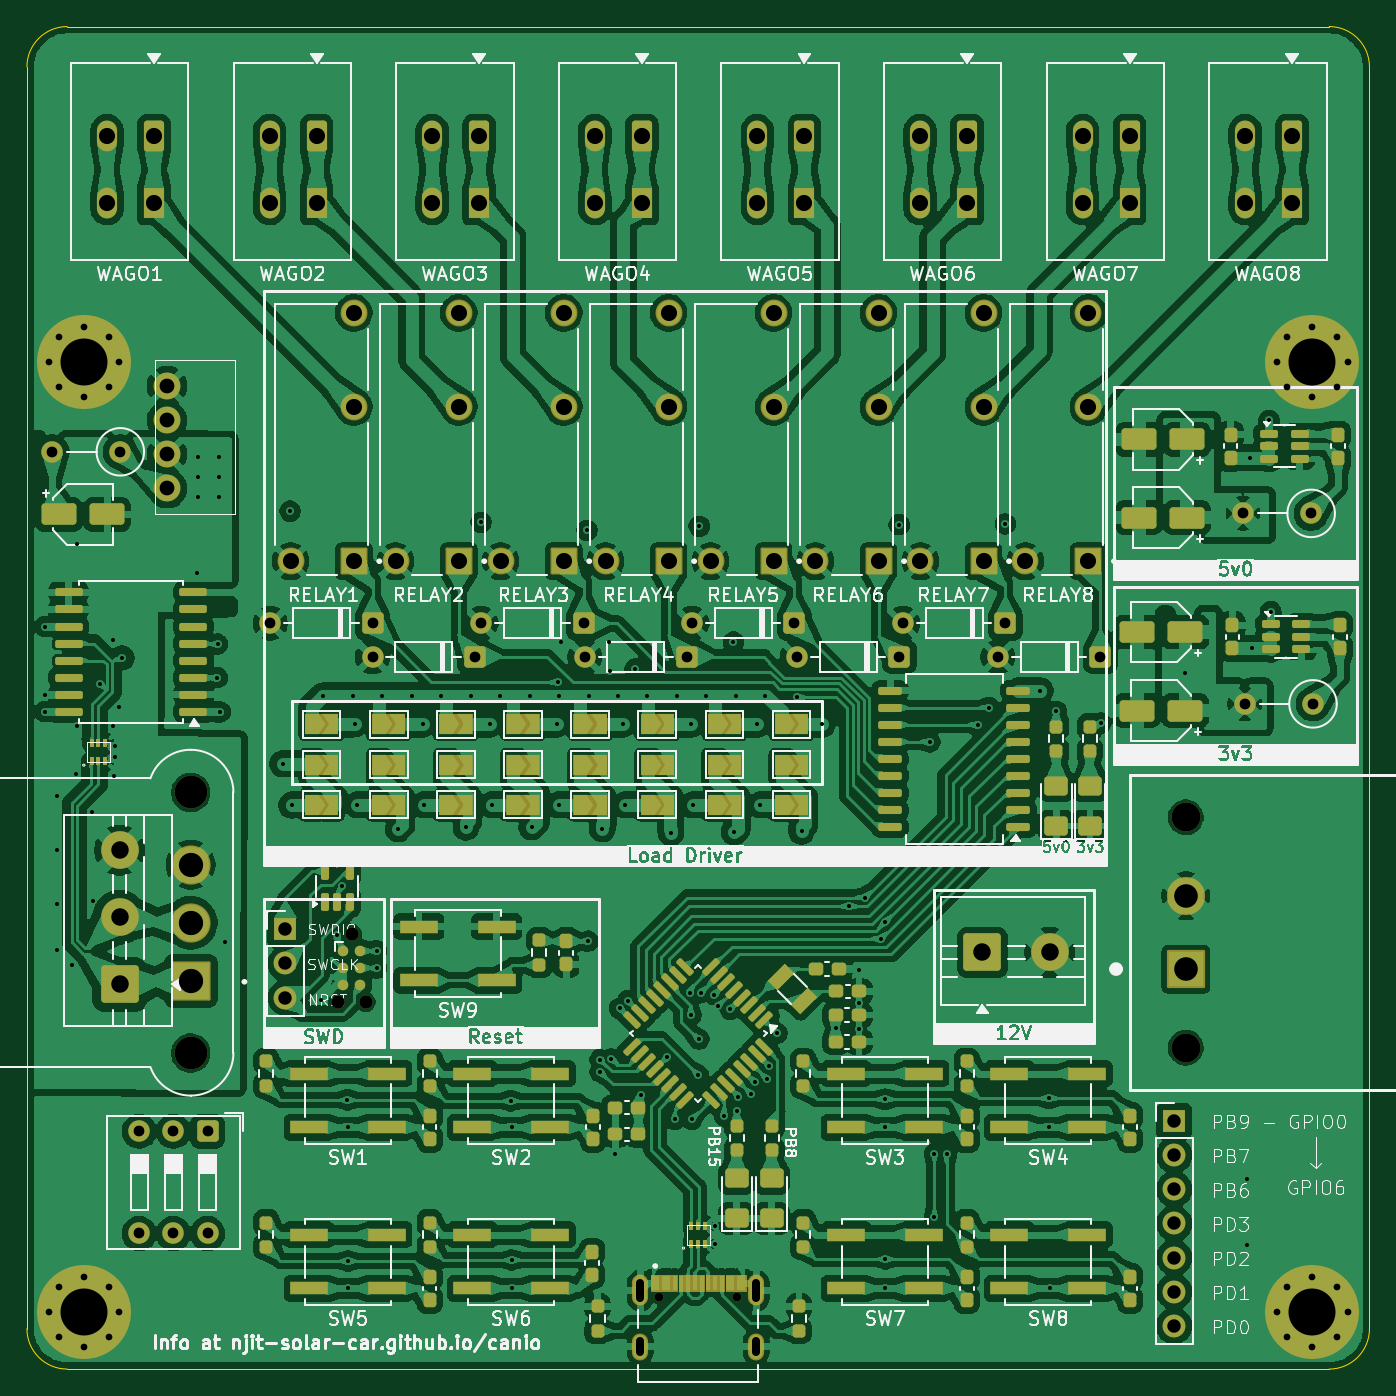
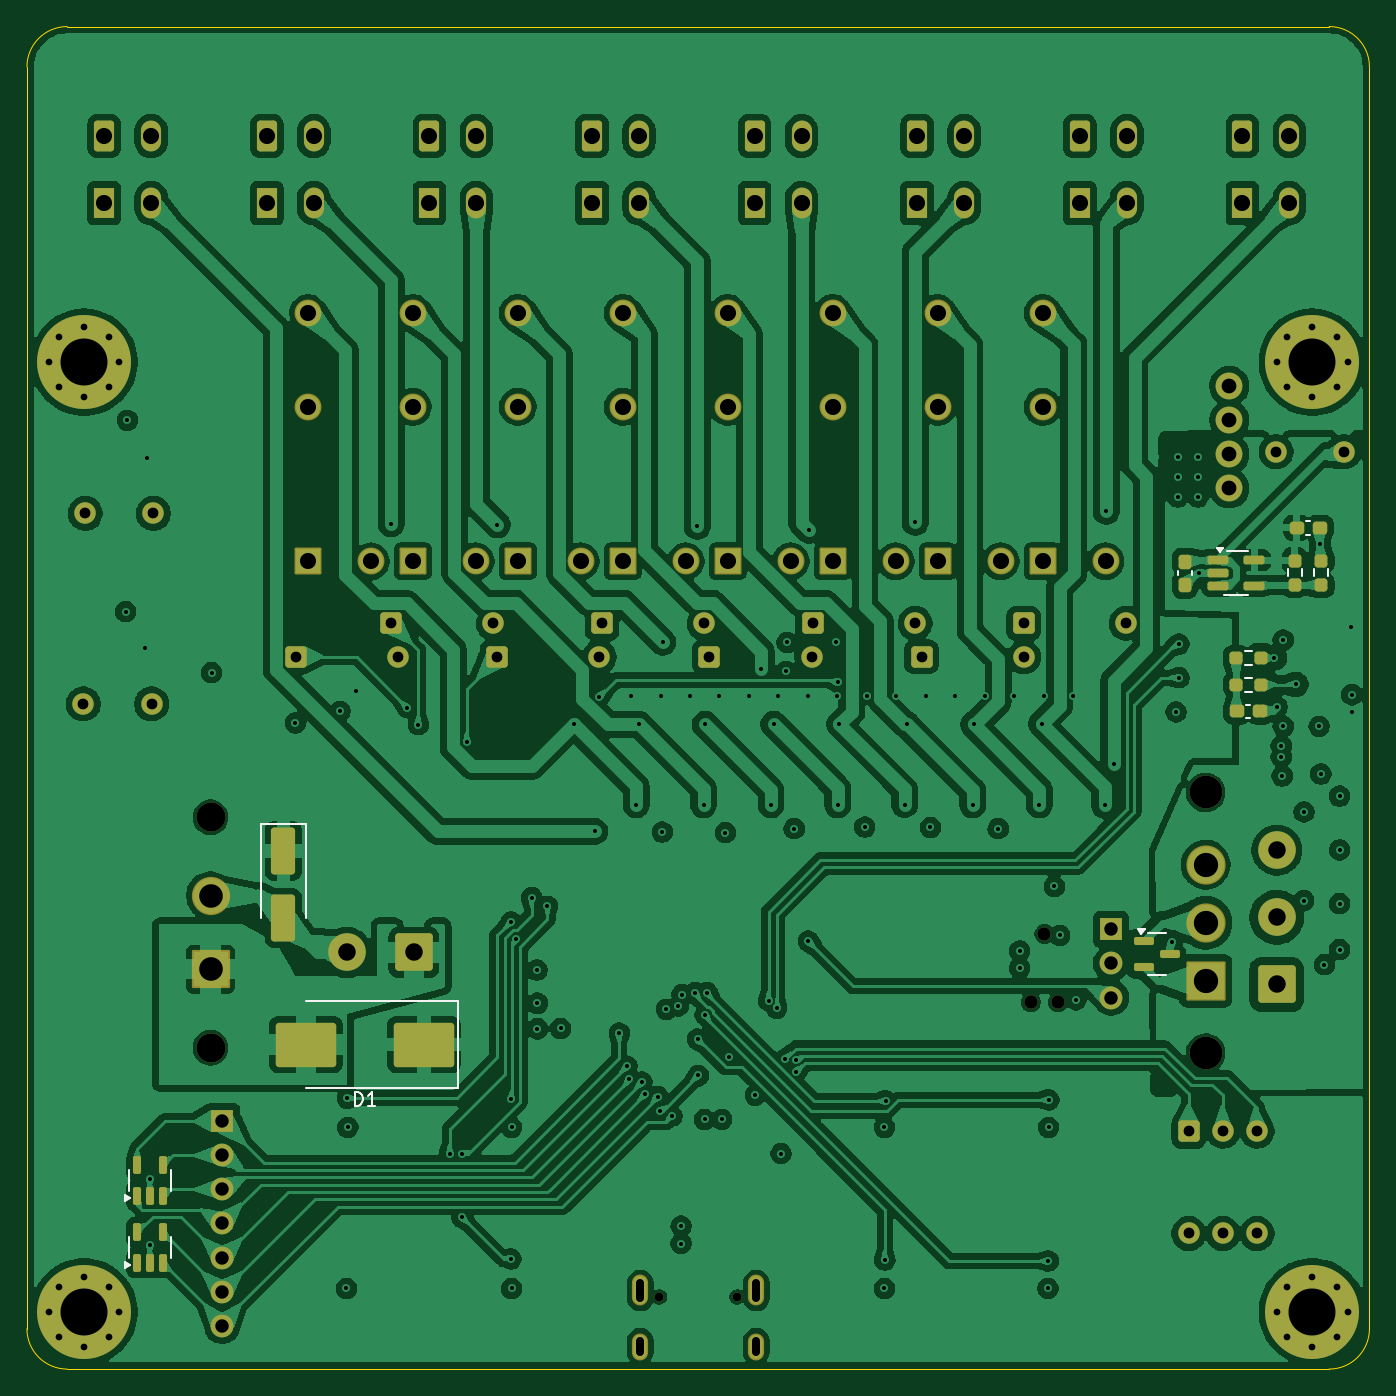
Circuit board: 11 layer files. Board 100.0 x 100.0 mm.
- bottom_copper: CANIO-Board-B_Cu.gbl (480523 bytes)
- bottom_mask: CANIO-Board-B_Mask.gbs (10565 bytes)
- paste: CANIO-Board-B_Paste.gbp (3509 bytes)
- bottom_silk: CANIO-Board-B_Silkscreen.gbo (4443 bytes)
- outline: CANIO-Board-Edge_Cuts.gm1 (1037 bytes)
- top_copper: CANIO-Board-F_Cu.gtl (792520 bytes)
- top_mask: CANIO-Board-F_Mask.gts (27703 bytes)
- paste: CANIO-Board-F_Paste.gtp (10902 bytes)
- top_silk: CANIO-Board-F_Silkscreen.gto (237923 bytes)
- drill: CANIO-Board-NPTH.drl (708 bytes)
- drill: CANIO-Board-PTH.drl (6562 bytes)

=== bottom_copper: CANIO-Board-B_Cu.gbl (480523 bytes, source omitted) ===
=== bottom_mask: CANIO-Board-B_Mask.gbs (10565 bytes, source omitted) ===
=== paste: CANIO-Board-B_Paste.gbp (3509 bytes, source withheld) ===
=== bottom_silk: CANIO-Board-B_Silkscreen.gbo ===
%TF.GenerationSoftware,KiCad,Pcbnew,9.0.2*%
%TF.CreationDate,2026-06-21T11:47:36-04:00*%
%TF.ProjectId,CANIO-Board,43414e49-4f2d-4426-9f61-72642e6b6963,A*%
%TF.SameCoordinates,Original*%
%TF.FileFunction,Legend,Bot*%
%TF.FilePolarity,Positive*%
%FSLAX46Y46*%
G04 Gerber Fmt 4.6, Leading zero omitted, Abs format (unit mm)*
G04 Created by KiCad (PCBNEW 9.0.2) date 2026-06-21 11:47:36*
%MOMM*%
%LPD*%
G01*
G04 APERTURE LIST*
%ADD10C,0.150000*%
%ADD11C,0.120000*%
G04 APERTURE END LIST*
D10*
X175563094Y-145379819D02*
X175563094Y-144379819D01*
X175563094Y-144379819D02*
X175324999Y-144379819D01*
X175324999Y-144379819D02*
X175182142Y-144427438D01*
X175182142Y-144427438D02*
X175086904Y-144522676D01*
X175086904Y-144522676D02*
X175039285Y-144617914D01*
X175039285Y-144617914D02*
X174991666Y-144808390D01*
X174991666Y-144808390D02*
X174991666Y-144951247D01*
X174991666Y-144951247D02*
X175039285Y-145141723D01*
X175039285Y-145141723D02*
X175086904Y-145236961D01*
X175086904Y-145236961D02*
X175182142Y-145332200D01*
X175182142Y-145332200D02*
X175324999Y-145379819D01*
X175324999Y-145379819D02*
X175563094Y-145379819D01*
X174039285Y-145379819D02*
X174610713Y-145379819D01*
X174324999Y-145379819D02*
X174324999Y-144379819D01*
X174324999Y-144379819D02*
X174420237Y-144522676D01*
X174420237Y-144522676D02*
X174515475Y-144617914D01*
X174515475Y-144617914D02*
X174610713Y-144665533D01*
D11*
%TO.C,C24*%
X113240000Y-105566233D02*
X113240000Y-105858767D01*
X114260000Y-105566233D02*
X114260000Y-105858767D01*
%TO.C,TVS1*%
X179250000Y-124390000D02*
X179250000Y-131400000D01*
X179250000Y-124390000D02*
X182550000Y-124390000D01*
X182550000Y-124390000D02*
X182550000Y-131400000D01*
%TO.C,C23*%
X104708767Y-101815000D02*
X104416233Y-101815000D01*
X104708767Y-102835000D02*
X104416233Y-102835000D01*
%TO.C,LDO1*%
X109825000Y-104090000D02*
X109025000Y-104090000D01*
X109825000Y-104090000D02*
X110625000Y-104090000D01*
X110825000Y-107310000D02*
X109025000Y-107310000D01*
X111125000Y-104140000D02*
X110885000Y-103810000D01*
X111365000Y-103810000D01*
X111125000Y-104140000D01*
G36*
X111125000Y-104140000D02*
G01*
X110885000Y-103810000D01*
X111365000Y-103810000D01*
X111125000Y-104140000D01*
G37*
%TO.C,R16*%
X109267224Y-111492500D02*
X108757776Y-111492500D01*
X109267224Y-112537500D02*
X108757776Y-112537500D01*
%TO.C,R14*%
X103052500Y-105942224D02*
X103052500Y-105432776D01*
X104097500Y-105942224D02*
X104097500Y-105432776D01*
%TO.C,TVS4*%
X189277500Y-155950000D02*
X189277500Y-155150000D01*
X189277500Y-155950000D02*
X189277500Y-156750000D01*
X192397500Y-155950000D02*
X192397500Y-155150000D01*
X192397500Y-155950000D02*
X192397500Y-156750000D01*
X192677500Y-157490000D02*
X192347500Y-157250000D01*
X192677500Y-157010000D01*
X192677500Y-157490000D01*
G36*
X192677500Y-157490000D02*
G01*
X192347500Y-157250000D01*
X192677500Y-157010000D01*
X192677500Y-157490000D01*
G37*
%TO.C,TVS2*%
X115825000Y-132527500D02*
X115175000Y-132527500D01*
X115825000Y-132527500D02*
X116475000Y-132527500D01*
X115825000Y-135647500D02*
X115175000Y-135647500D01*
X115825000Y-135647500D02*
X116475000Y-135647500D01*
X116987500Y-132577500D02*
X116747500Y-132247500D01*
X117227500Y-132247500D01*
X116987500Y-132577500D01*
G36*
X116987500Y-132577500D02*
G01*
X116747500Y-132247500D01*
X117227500Y-132247500D01*
X116987500Y-132577500D01*
G37*
%TO.C,D1*%
X167915000Y-137575000D02*
X167915000Y-144075000D01*
X167915000Y-137575000D02*
X179225000Y-137575000D01*
X167915000Y-144075000D02*
X179225000Y-144075000D01*
%TO.C,C26*%
X109158767Y-115505000D02*
X108866233Y-115505000D01*
X109158767Y-116525000D02*
X108866233Y-116525000D01*
%TO.C,R13*%
X105052500Y-105432776D02*
X105052500Y-105942224D01*
X106097500Y-105432776D02*
X106097500Y-105942224D01*
%TO.C,R15*%
X108757776Y-113492500D02*
X109267224Y-113492500D01*
X108757776Y-114537500D02*
X109267224Y-114537500D01*
%TO.C,TVS5*%
X189277500Y-150950000D02*
X189277500Y-150150000D01*
X189277500Y-150950000D02*
X189277500Y-151750000D01*
X192397500Y-150950000D02*
X192397500Y-150150000D01*
X192397500Y-150950000D02*
X192397500Y-151750000D01*
X192677500Y-152490000D02*
X192347500Y-152250000D01*
X192677500Y-152010000D01*
X192677500Y-152490000D01*
G36*
X192677500Y-152490000D02*
G01*
X192347500Y-152250000D01*
X192677500Y-152010000D01*
X192677500Y-152490000D01*
G37*
%TD*%
M02*

=== outline: CANIO-Board-Edge_Cuts.gm1 ===
%TF.GenerationSoftware,KiCad,Pcbnew,9.0.2*%
%TF.CreationDate,2026-06-21T11:47:36-04:00*%
%TF.ProjectId,CANIO-Board,43414e49-4f2d-4426-9f61-72642e6b6963,A*%
%TF.SameCoordinates,Original*%
%TF.FileFunction,Profile,NP*%
%FSLAX46Y46*%
G04 Gerber Fmt 4.6, Leading zero omitted, Abs format (unit mm)*
G04 Created by KiCad (PCBNEW 9.0.2) date 2026-06-21 11:47:36*
%MOMM*%
%LPD*%
G01*
G04 APERTURE LIST*
%TA.AperFunction,Profile*%
%ADD10C,0.050000*%
%TD*%
G04 APERTURE END LIST*
D10*
X200000000Y-68000000D02*
X200000000Y-162000000D01*
X100000000Y-68000000D02*
G75*
G02*
X103000000Y-65000000I3000000J0D01*
G01*
X197000000Y-65000000D02*
G75*
G02*
X200000000Y-68000000I0J-3000000D01*
G01*
X103000000Y-165000000D02*
G75*
G02*
X100000000Y-162000000I0J3000000D01*
G01*
X200000000Y-162000000D02*
G75*
G02*
X197000000Y-165000000I-3000000J0D01*
G01*
X103000000Y-65000000D02*
X197000000Y-65000000D01*
X100000000Y-162000000D02*
X100000000Y-68000000D01*
X197000000Y-165000000D02*
X103000000Y-165000000D01*
M02*

=== top_copper: CANIO-Board-F_Cu.gtl (792520 bytes, source omitted) ===
=== top_mask: CANIO-Board-F_Mask.gts (27703 bytes, source omitted) ===
=== paste: CANIO-Board-F_Paste.gtp (10902 bytes, source omitted) ===
=== top_silk: CANIO-Board-F_Silkscreen.gto (237923 bytes, source omitted) ===
=== drill: CANIO-Board-NPTH.drl ===
M48
; DRILL file {KiCad 9.0.2} date 2026-06-21T11:48:05-0400
; FORMAT={-:-/ absolute / metric / decimal}
; #@! TF.CreationDate,2026-06-21T11:48:05-04:00
; #@! TF.GenerationSoftware,Kicad,Pcbnew,9.0.2
; #@! TF.FileFunction,NonPlated,1,4,NPTH
FMAT,2
METRIC
; #@! TA.AperFunction,NonPlated,NPTH,ComponentDrill
T1C0.650
; #@! TA.AperFunction,NonPlated,NPTH,ComponentDrill
T2C0.991
; #@! TA.AperFunction,NonPlated,NPTH,ComponentDrill
T3C2.160
; #@! TA.AperFunction,NonPlated,NPTH,ComponentDrill
T4C2.434
%
G90
G05
T1
X147.11Y-159.645
X152.89Y-159.645
T2
X123.194Y-137.67
X124.21Y-132.59
X125.226Y-137.67
T3
X186.325Y-123.89
X186.325Y-141.06
T4
X112.2Y-122.045
X112.2Y-141.455
M30

=== drill: CANIO-Board-PTH.drl (6562 bytes, source omitted) ===
